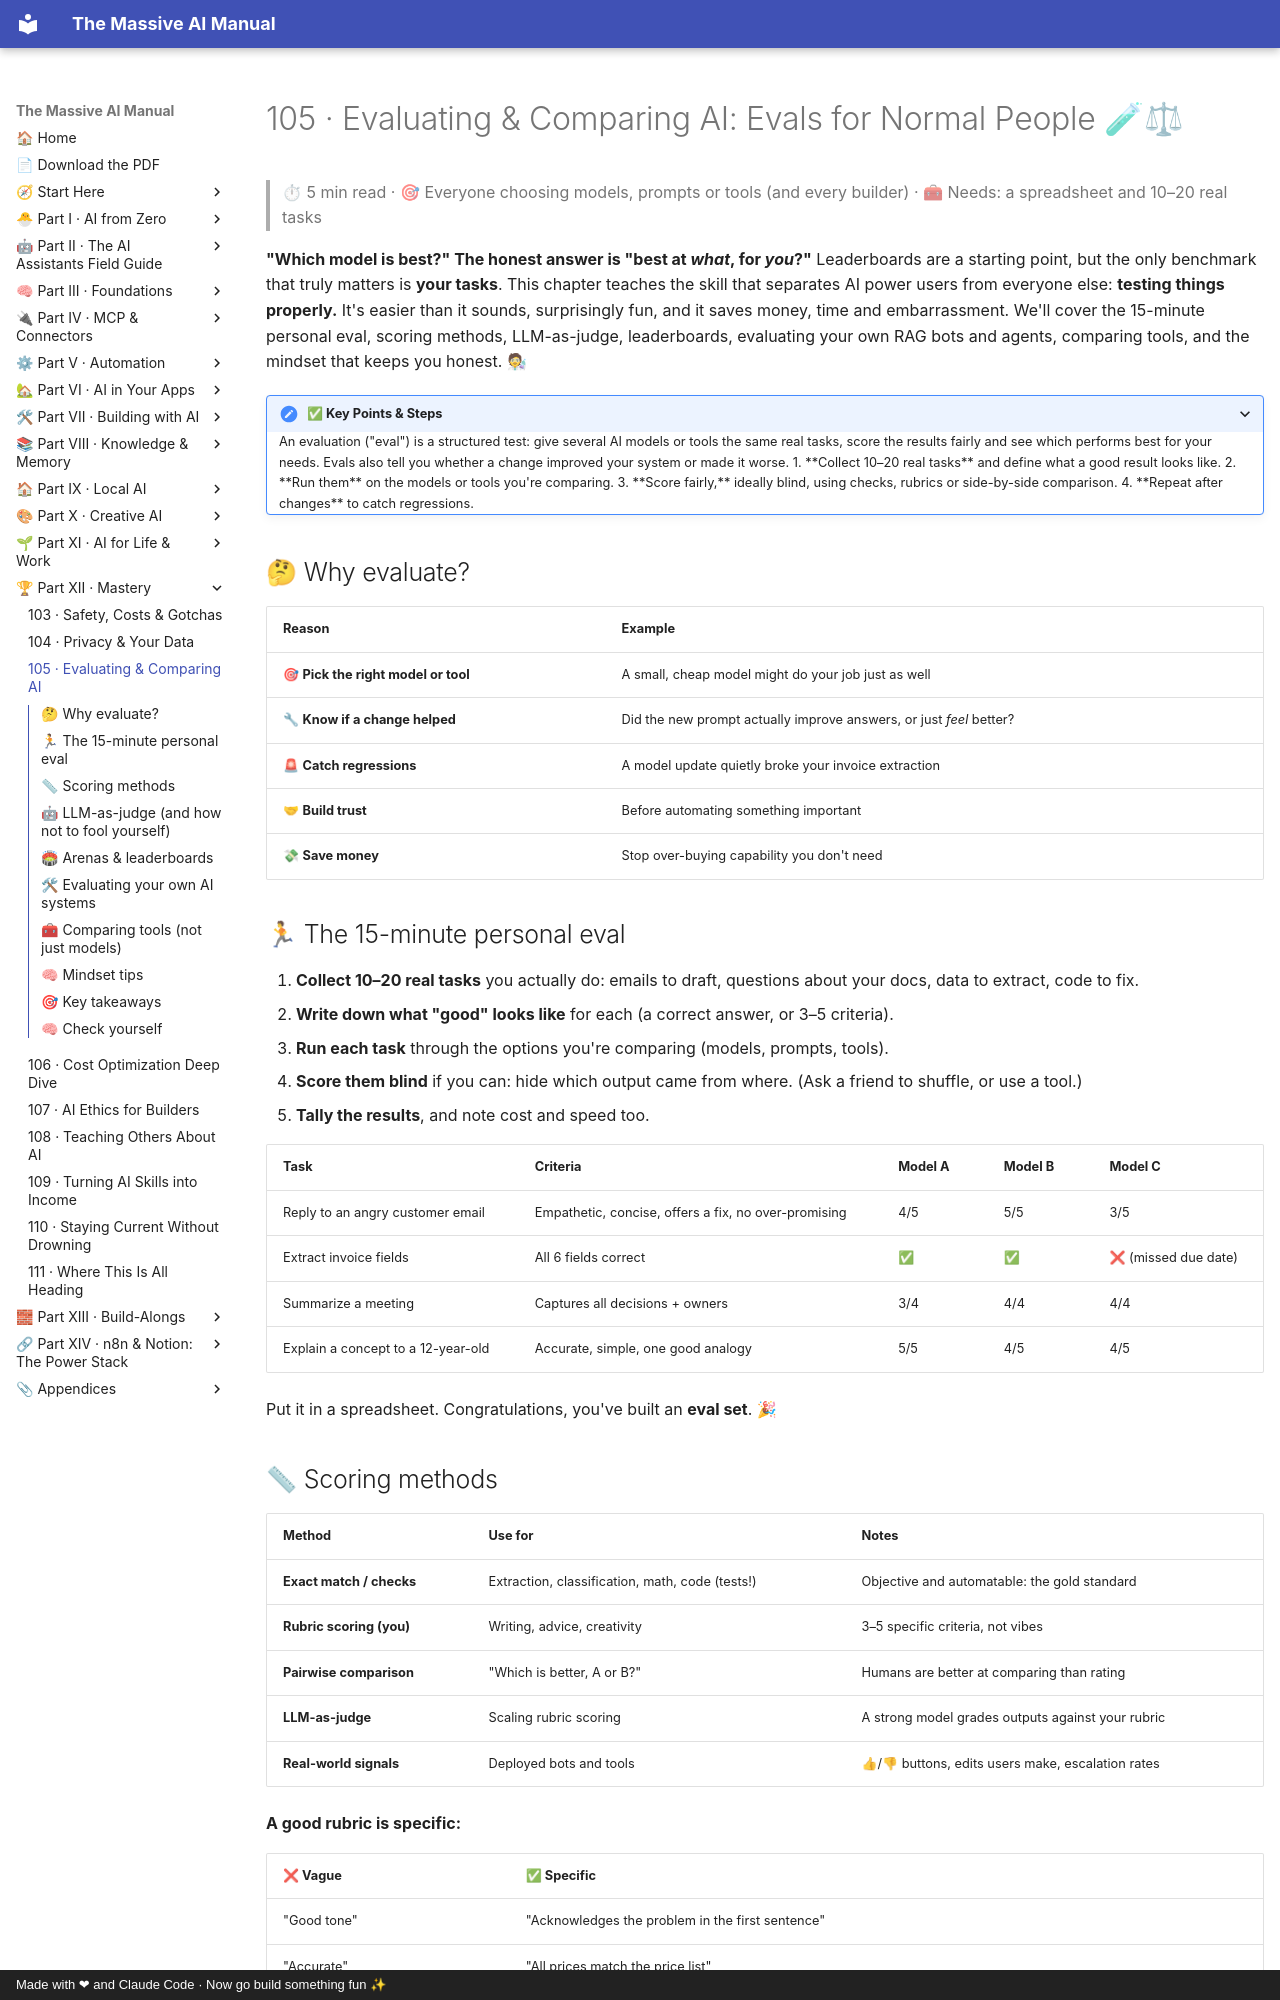

repository: Axmann8/AI_For_Advanced_Beginners · page: part-12-mastery/105-evaluating-ai/index.html · generator: mkdocs · copyright: Made with ❤ and Claude Code · Now go build something fun ✨

# 105 · Evaluating & Comparing AI: Evals for Normal People 🧪⚖

> ⏱ 5 min read · 🎯 Everyone choosing models, prompts or tools (and every builder) · 🧰 Needs: a spreadsheet and 10–20 real tasks

**"Which model is best?" The honest answer is "best at *what*, for *you*?"** Leaderboards are a starting point, but the only
benchmark that truly matters is **your tasks**. This chapter teaches the skill that separates AI power users from everyone
else: **testing things properly.** It's easier than it sounds, surprisingly fun, and it saves money, time and embarrassment.
We'll cover the 15-minute personal eval, scoring methods, LLM-as-judge, leaderboards, evaluating your own RAG bots and agents,
comparing tools, and the mindset that keeps you honest. 🧑🔬

<details class="keypoints" open>
<summary>✅ Key Points & Steps</summary>

An evaluation ("eval") is a structured test: give several AI models or tools the same real tasks, score the results fairly and see which performs best for your needs. Evals also tell you whether a change improved your system or made it worse.

1. **Collect 10–20 real tasks** and define what a good result looks like.
2. **Run them** on the models or tools you're comparing.
3. **Score fairly,** ideally blind, using checks, rubrics or side-by-side comparison.
4. **Repeat after changes** to catch regressions.

</details>

<!-- in-this-chapter -->

## 🤔 Why evaluate?

| Reason | Example |
|---|---|
| 🎯 **Pick the right model or tool** | A small, cheap model might do your job just as well |
| 🔧 **Know if a change helped** | Did the new prompt actually improve answers, or just *feel* better? |
| 🚨 **Catch regressions** | A model update quietly broke your invoice extraction |
| 🤝 **Build trust** | Before automating something important |
| 💸 **Save money** | Stop over-buying capability you don't need |

## 🏃 The 15-minute personal eval

1. **Collect 10–20 real tasks** you actually do: emails to draft, questions about your docs, data to extract, code to fix.
2. **Write down what "good" looks like** for each (a correct answer, or 3–5 criteria).
3. **Run each task** through the options you're comparing (models, prompts, tools).
4. **Score them blind** if you can: hide which output came from where. (Ask a friend to shuffle, or use a tool.)
5. **Tally the results**, and note cost and speed too.

| Task | Criteria | Model A | Model B | Model C |
|---|---|---|---|---|
| Reply to an angry customer email | Empathetic, concise, offers a fix, no over-promising | 4/5 | 5/5 | 3/5 |
| Extract invoice fields | All 6 fields correct | ✅ | ✅ | ❌ (missed due date) |
| Summarize a meeting | Captures all decisions + owners | 3/4 | 4/4 | 4/4 |
| Explain a concept to a 12-year-old | Accurate, simple, one good analogy | 5/5 | 4/5 | 4/5 |

Put it in a spreadsheet. Congratulations, you've built an **eval set**. 🎉
